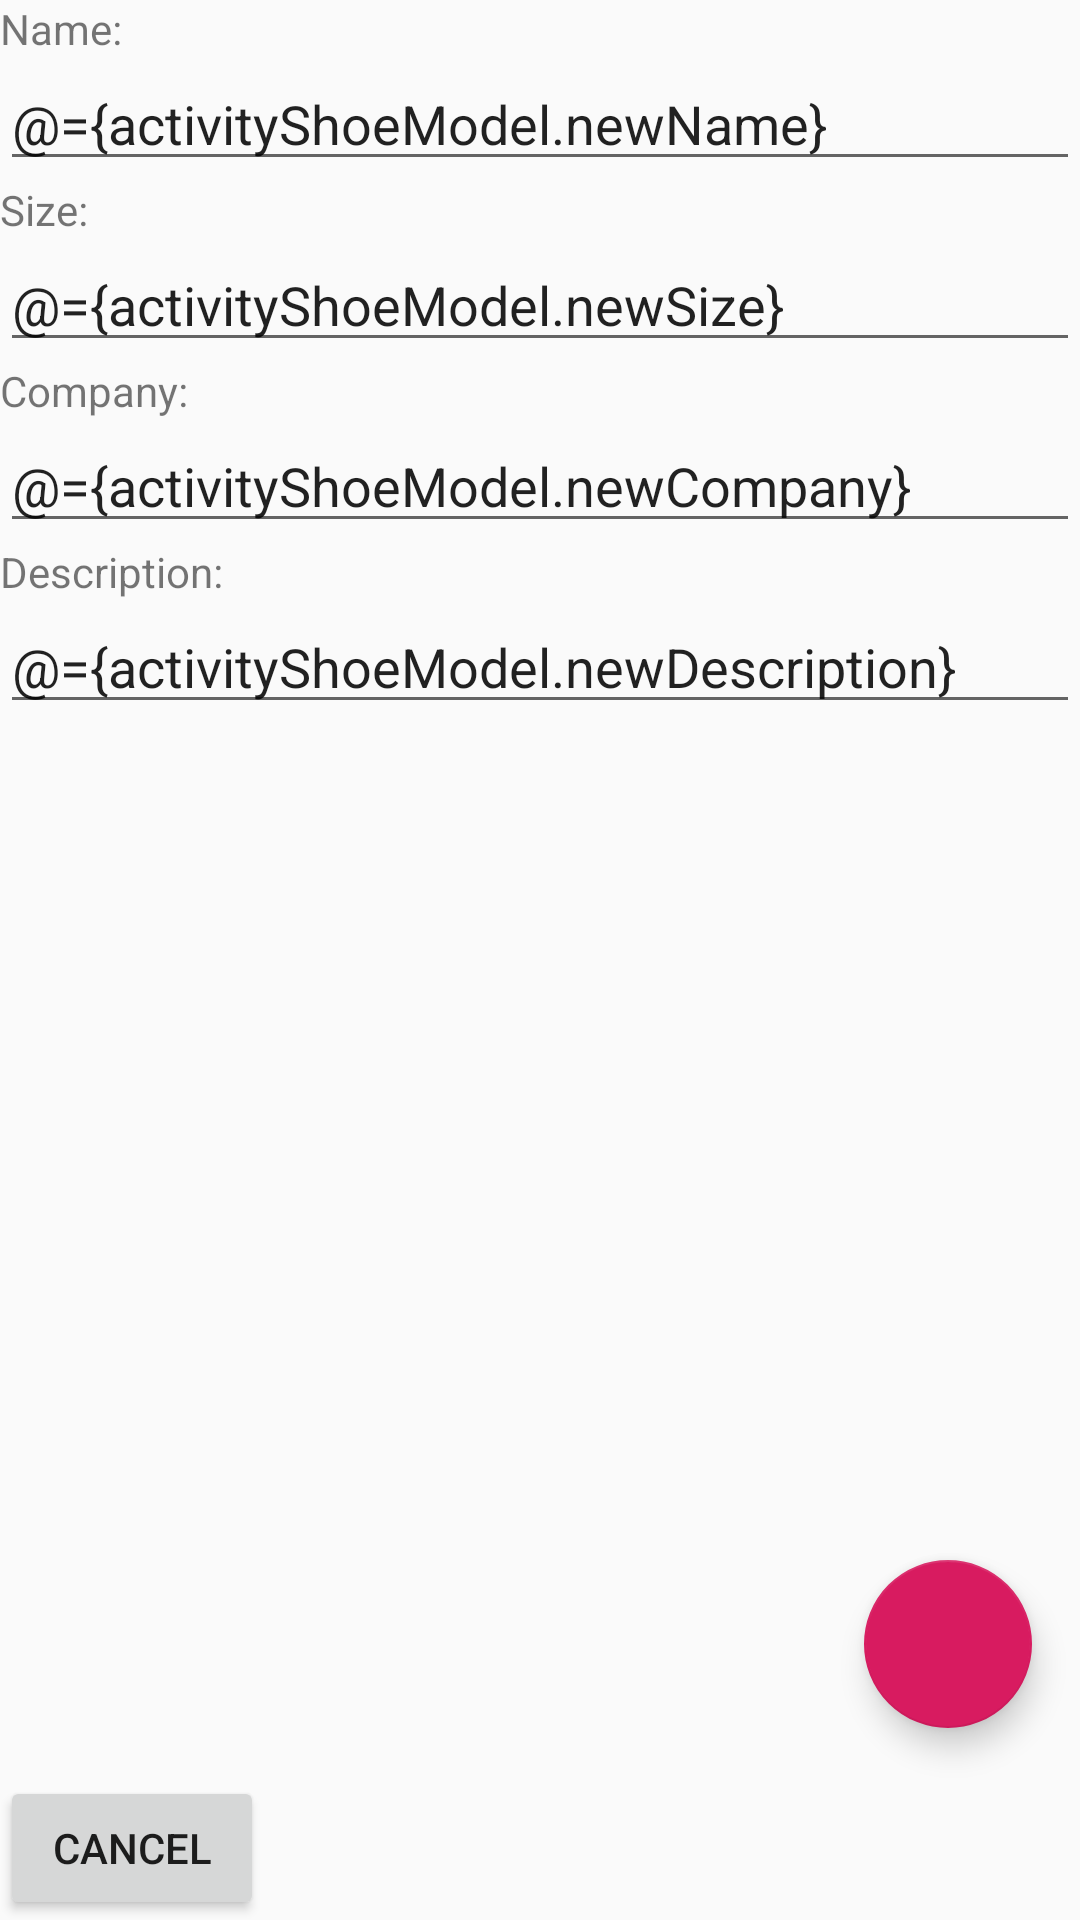

Produce the Android XML layout that renders to this screen, including the resource entries it uses.
<!-- AndroidManifest.xml: application theme AppTheme.NoActionBar -->
<!-- res/layout/fragment_add_new_shoe_details.xml -->
<?xml version="1.0" encoding="utf-8"?>
<layout
    xmlns:android="http://schemas.android.com/apk/res/android"
    xmlns:tools="http://schemas.android.com/tools"
    xmlns:app="http://schemas.android.com/apk/res-auto"
    tools:context=".ShoeDetailFragment">

<data>
    <variable
        name="activityShoeModel"
        type="com.udacity.shoestore.ActivityViewModel"/>
</data>

<LinearLayout
    android:layout_width="match_parent"
    android:layout_height="match_parent"

    android:orientation="vertical">

    <TextView
        android:layout_width="match_parent"
        android:layout_height="wrap_content"
        android:text="@string/name_text" />

    <EditText
        android:id="@+id/name_edit"
        android:layout_width="match_parent"
        android:layout_height="wrap_content"
        android:text="@={activityShoeModel.newName}"
        />

    <TextView
        android:layout_width="match_parent"
        android:layout_height="wrap_content"
        android:text="@string/size_text" />

    <EditText
        android:id="@+id/size_edit"
        android:layout_width="match_parent"
        android:layout_height="wrap_content"
        android:text="@={activityShoeModel.newSize}"
        />

    <TextView
        android:layout_width="match_parent"
        android:layout_height="wrap_content"
        android:text="@string/company_text" />

    <EditText
        android:id="@+id/company_edit"
        android:layout_width="match_parent"
        android:layout_height="wrap_content"
        android:text="@={activityShoeModel.newCompany}"
        />

    <TextView
        android:layout_width="match_parent"
        android:layout_height="wrap_content"
        android:text="@string/description_text" />

    <EditText
        android:id="@+id/description_edit"
        android:layout_width="match_parent"
        android:layout_height="wrap_content"
        android:inputType="textMultiLine"
        android:text="@={activityShoeModel.newDescription}"
        />

    <LinearLayout
        android:layout_width="match_parent"
        android:layout_height="0dp"
        android:layout_weight="1"
        android:orientation="vertical"
        />

    <com.google.android.material.floatingactionbutton.FloatingActionButton
        android:id="@+id/add_fab"
        android:layout_width="wrap_content"
        android:layout_height="wrap_content"
        android:layout_gravity="end|right"
        android:layout_margin="16dp"
        app:maxImageSize="60dp"
        app:backgroundTint="@color/colorAccent"
        android:src="@drawable/outline_add_black_18"
        />

    <Button
        android:id="@+id/cancel_button"
        android:layout_width="wrap_content"
        android:layout_height="wrap_content"
        android:layout_gravity="bottom"
        android:text="@string/cancel_text"
        />

</LinearLayout>

</layout>
<!-- resources referenced by this layout -->
<resources>
  <color name="colorAccent">#D81B60</color>
  <string name="cancel_text">Cancel</string>
  <string name="company_text">Company:</string>
  <string name="description_text">Description:</string>
  <string name="name_text">Name:</string>
  <string name="size_text">Size:</string>
  <style name="AppTheme.NoActionBar">
          <item name="windowActionBar">false</item>
          <item name="windowNoTitle">true</item>
      </style>
</resources>
